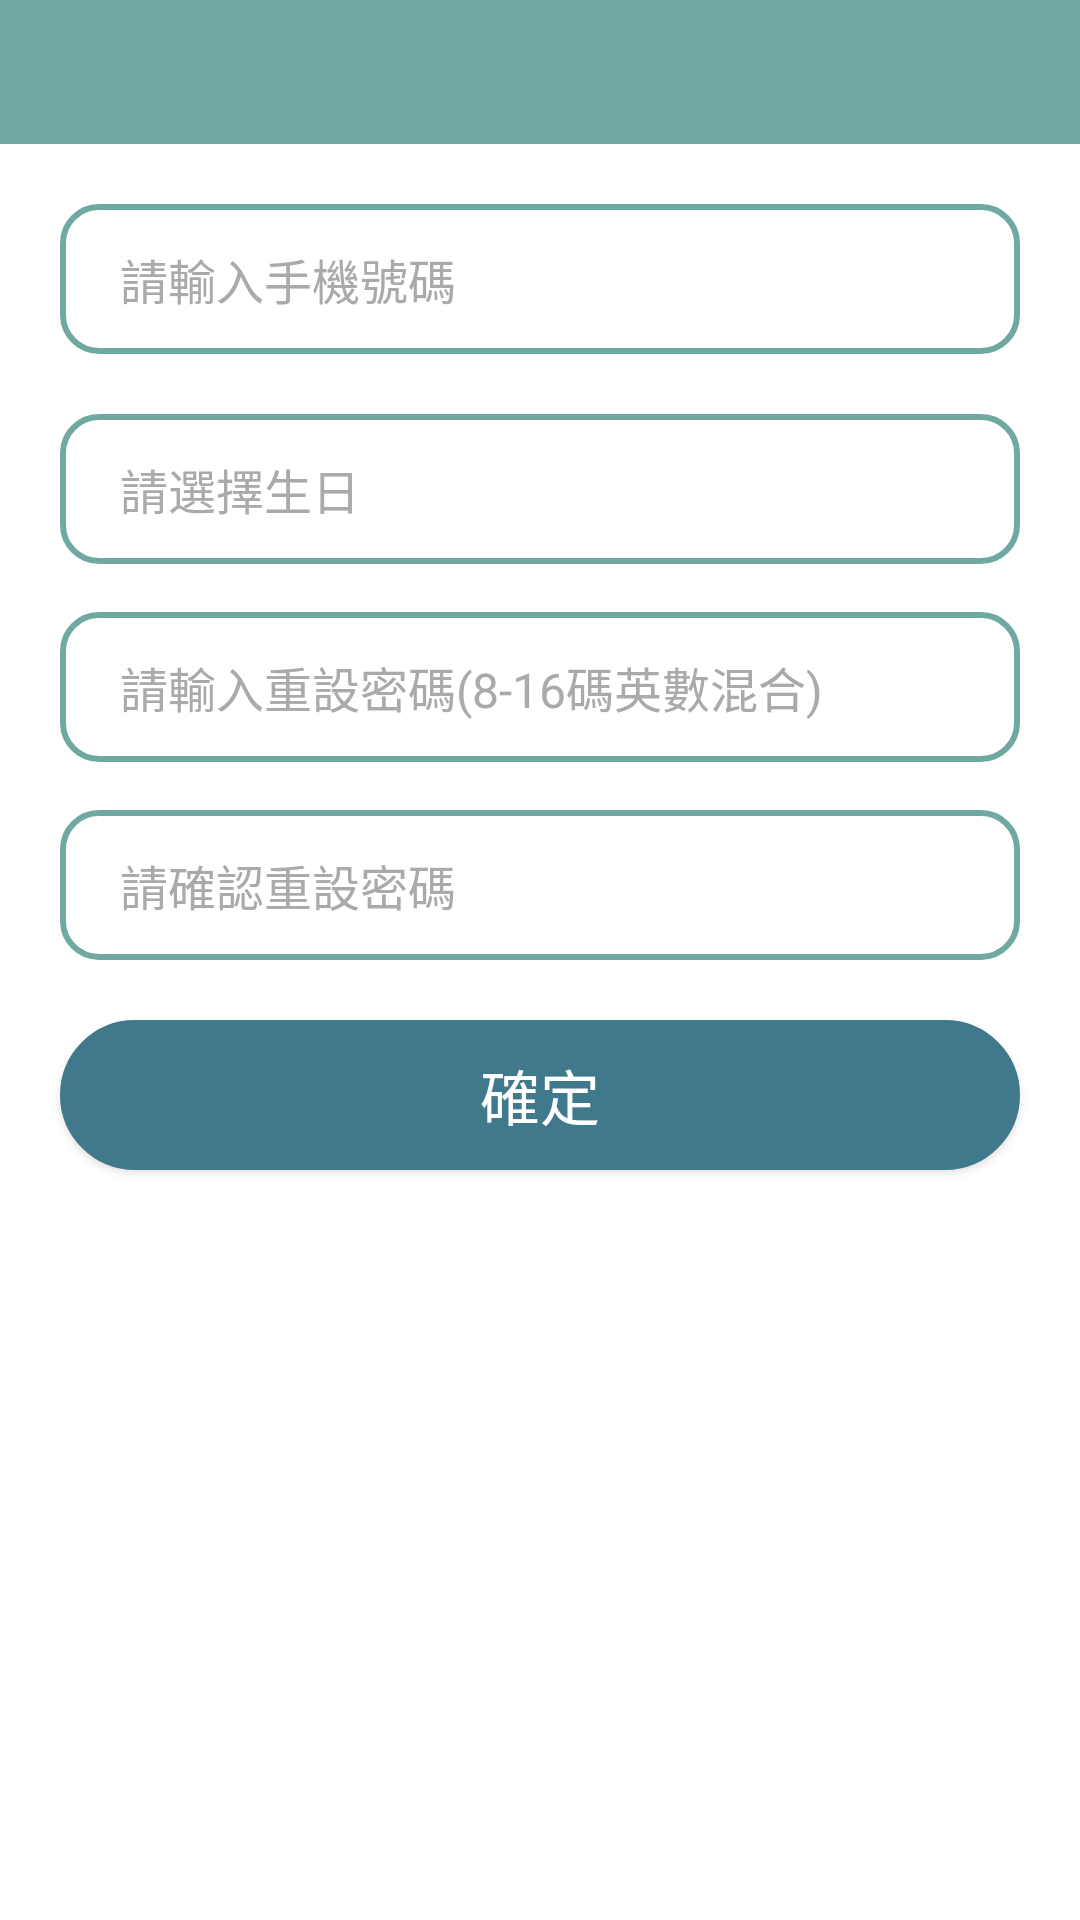

Android layout source for this screen:
<!-- AndroidManifest.xml: application theme Theme.StrollThroughBeimenIsland -->
<!-- res/layout/fragment_account_forget_password.xml -->
<?xml version="1.0" encoding="utf-8"?>
<androidx.constraintlayout.widget.ConstraintLayout xmlns:android="http://schemas.android.com/apk/res/android"
    xmlns:app="http://schemas.android.com/apk/res-auto"
    xmlns:tools="http://schemas.android.com/tools"
    android:layout_width="match_parent"
    android:layout_height="match_parent"
    tools:context=".ui.account.AccountForgetPasswordFragment">

    <include
        android:id="@+id/toolbar_include"
        layout="@layout/app_bar_main"
        android:layout_width="match_parent"
        android:layout_height="wrap_content"
        app:layout_constraintEnd_toEndOf="parent"
        app:layout_constraintStart_toStartOf="parent"
        app:layout_constraintTop_toTopOf="parent" />

    <EditText
        android:id="@+id/forget_id_editText"
        android:layout_width="0dp"
        android:layout_height="50dp"
        android:layout_margin="20dp"
        android:background="@drawable/round_gray_empty"
        android:hint="@string/id_input_hint_title"
        android:inputType="number"
        android:paddingStart="20dp"
        android:textColor="@color/black"
        android:textColorHint="@color/c_aaaaaa_100"
        android:textSize="16sp"
        app:layout_constraintEnd_toEndOf="parent"
        app:layout_constraintStart_toStartOf="parent"
        app:layout_constraintTop_toBottomOf="@+id/toolbar_include" />

    <TextView
        android:id="@+id/forget_birthday_editText"
        android:layout_width="0dp"
        android:layout_height="50dp"
        android:layout_marginTop="20dp"
        android:background="@drawable/round_gray_empty"
        android:gravity="center_vertical"
        android:hint="@string/birthday_input_hint_title"
        android:paddingStart="20dp"
        android:textColor="@color/black"
        android:textColorHint="@color/c_aaaaaa_100"
        android:textSize="16sp"
        app:layout_constraintEnd_toEndOf="@+id/forget_id_editText"
        app:layout_constraintStart_toStartOf="@+id/forget_id_editText"
        app:layout_constraintTop_toBottomOf="@+id/forget_id_editText" />


    <EditText
        android:id="@+id/new_password_editText"
        android:layout_width="0dp"
        android:layout_height="50dp"
        android:layout_marginTop="16dp"
        android:background="@drawable/round_gray_empty"
        android:hint="@string/new_password_input_hint_title"
        android:inputType="textPassword"
        android:digits="0123456789abcdefghijklmnopqrstuvwxyzABCDEFGHIJKLMNOPQRSTUVWXYZ"
        android:paddingStart="20dp"
        android:textColor="@color/black"
        android:textColorHint="@color/c_aaaaaa_100"
        android:textSize="16sp"
        app:layout_constraintEnd_toEndOf="@+id/forget_birthday_editText"
        app:layout_constraintStart_toStartOf="@+id/forget_birthday_editText"
        app:layout_constraintTop_toBottomOf="@+id/forget_birthday_editText" />

    <EditText
        android:id="@+id/check_new_password_editText"
        android:layout_width="0dp"
        android:layout_height="50dp"
        android:layout_marginTop="16dp"
        android:background="@drawable/round_gray_empty"
        android:hint="@string/again_new_password_input_hint_title"
        android:inputType="textPassword"
        android:paddingStart="20dp"
        android:textColor="@color/black"
        android:textColorHint="@color/c_aaaaaa_100"
        android:textSize="16sp"
        app:layout_constraintEnd_toEndOf="@+id/new_password_editText"
        app:layout_constraintStart_toStartOf="@+id/new_password_editText"
        app:layout_constraintTop_toBottomOf="@+id/new_password_editText" />

    <androidx.appcompat.widget.AppCompatButton
        android:id="@+id/forget_button"
        android:layout_width="0dp"
        android:layout_height="50dp"
        android:layout_marginTop="20dp"
        android:background="@drawable/round_primary"
        android:text="@string/check_title"
        android:textColor="@color/white"
        android:textSize="20sp"
        app:layout_constraintEnd_toEndOf="@+id/check_new_password_editText"
        app:layout_constraintStart_toStartOf="@+id/check_new_password_editText"
        app:layout_constraintTop_toBottomOf="@+id/check_new_password_editText" />

</androidx.constraintlayout.widget.ConstraintLayout>
<!-- res/layout/app_bar_main.xml (included above) -->
<?xml version="1.0" encoding="utf-8"?>
<androidx.constraintlayout.widget.ConstraintLayout xmlns:android="http://schemas.android.com/apk/res/android"
    xmlns:app="http://schemas.android.com/apk/res-auto"
    android:layout_width="match_parent"
    android:layout_height="match_parent">

    <androidx.constraintlayout.widget.ConstraintLayout
        android:id="@+id/constraintLayout"
        android:layout_width="match_parent"
        android:layout_height="48dp"
        android:background="@color/c_4b525b_100"
        app:layout_constraintEnd_toEndOf="parent"
        app:layout_constraintStart_toStartOf="parent"
        app:layout_constraintTop_toTopOf="parent">

        <androidx.constraintlayout.widget.ConstraintLayout
            android:id="@+id/tool_imageButton"
            android:layout_width="50dp"
            android:layout_height="match_parent"
            android:layout_marginEnd="10dp"
            android:visibility="gone"
            app:layout_constraintBottom_toBottomOf="parent"
            app:layout_constraintEnd_toEndOf="parent"
            app:layout_constraintTop_toTopOf="parent">

            <ImageButton
                android:id="@+id/tool_use_imageButton"
                android:layout_width="30dp"
                android:layout_height="30dp"
                android:layout_marginEnd="10dp"
                android:background="@android:color/transparent"
                android:scaleType="fitCenter"
                android:src="@drawable/ic_user"
                app:layout_constraintBottom_toBottomOf="parent"
                app:layout_constraintEnd_toEndOf="parent"
                app:layout_constraintTop_toTopOf="parent" />

        </androidx.constraintlayout.widget.ConstraintLayout>



        <TextView
            android:id="@+id/tool_title_textView"
            android:layout_width="wrap_content"
            android:layout_height="wrap_content"
            android:textColor="@color/white"
            android:textSize="20sp"
            android:textStyle="bold"
            app:layout_constraintBottom_toBottomOf="parent"
            app:layout_constraintEnd_toEndOf="parent"
            app:layout_constraintStart_toStartOf="parent"
            app:layout_constraintTop_toTopOf="parent" />

        <ImageButton
            android:id="@+id/tool_back_imageButton"
            android:layout_width="50dp"
            android:layout_height="0dp"
            android:layout_marginStart="10dp"
            android:background="@android:color/transparent"
            android:scaleType="centerCrop"
            android:src="@drawable/ic_baseline_chevron_left"
            app:layout_constraintBottom_toBottomOf="parent"
            app:layout_constraintStart_toStartOf="parent"
            app:layout_constraintTop_toTopOf="parent" />

    </androidx.constraintlayout.widget.ConstraintLayout>

</androidx.constraintlayout.widget.ConstraintLayout>
<!-- resources referenced by this layout -->
<resources>
  <color name="black">#FF000000</color>
  <color name="c_4b525b_100">#70A9A1</color>
  <color name="c_aaaaaa_100">#aaaaaa</color>
  <color name="white">#FFFFFFFF</color>
  <!-- drawable ic_user: png bitmap (drawable, 5558 bytes) -->
  <!-- drawable round_gray_empty (drawable) -->
  <?xml version="1.0" encoding="utf-8"?>
  <shape xmlns:android="http://schemas.android.com/apk/res/android"
      android:shape="rectangle">
      <solid android:color="@color/white" />
      <stroke
          android:width="2dp"
          android:color="@color/c_4b525b_100" />
      <corners
          android:bottomLeftRadius="12dp"
          android:bottomRightRadius="12dp"
          android:topLeftRadius="12dp"
          android:topRightRadius="12dp" />
  </shape>
  <!-- drawable round_primary (drawable) -->
  <?xml version="1.0" encoding="utf-8"?>
  <shape xmlns:android="http://schemas.android.com/apk/res/android"
      android:shape="rectangle">
      <stroke
          android:width="2dp"
          android:color="@color/c_4b525b_101" />
      <solid android:color="@color/c_4b525b_101" />
      <corners
          android:bottomLeftRadius="30dp"
          android:bottomRightRadius="30dp"
          android:topLeftRadius="30dp"
          android:topRightRadius="30dp" />
  </shape>
  <string name="again_new_password_input_hint_title">請確認重設密碼</string>
  <string name="birthday_input_hint_title">請選擇生日</string>
  <string name="check_title">確定</string>
  <string name="id_input_hint_title">請輸入手機號碼</string>
  <string name="new_password_input_hint_title">請輸入重設密碼(8-16碼英數混合)</string>
  <style name="Theme.StrollThroughBeimenIsland" parent="Theme.MaterialComponents.Light.NoActionBar">
          
          <item name="colorPrimary">@color/c_4b525b_100</item>
          <item name="colorPrimaryVariant">@color/c_4b525b_100</item>
          <item name="colorOnPrimary">@color/white</item>
          
          <item name="colorSecondary">@color/teal_200</item>
          <item name="colorSecondaryVariant">@color/teal_700</item>
          <item name="colorOnSecondary">@color/black</item>
          
          <item name="android:statusBarColor" tools:targetApi="l">?attr/colorPrimaryVariant</item>
          
      </style>
  <color name="c_4b525b_101">#40798C</color>
  <color name="teal_200">#FF03DAC5</color>
  <color name="teal_700">#FF018786</color>
</resources>
